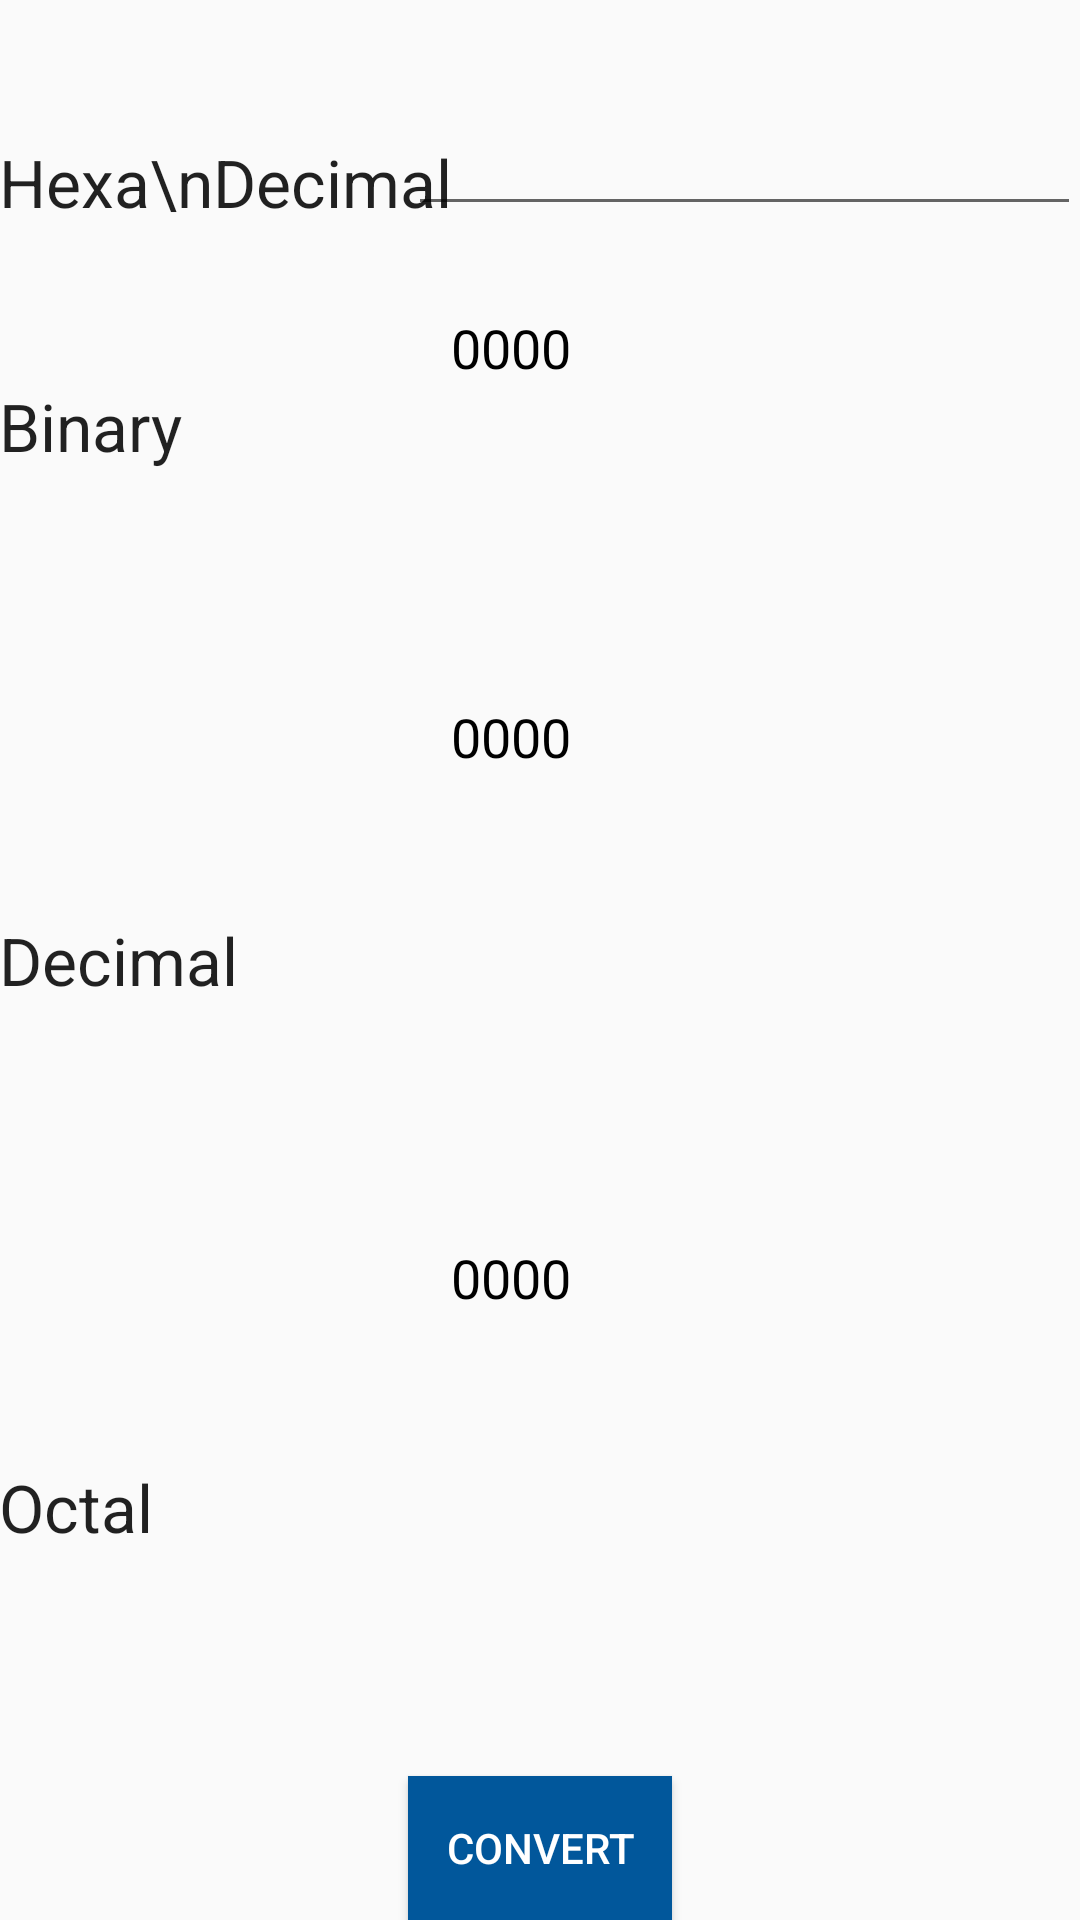

This screen was rendered from an Android layout file. Write that file and the resources it references.
<!-- AndroidManifest.xml: application theme AppTheme -->
<!-- res/layout/activity_hexadecimal.xml -->
<?xml version="1.0" encoding="utf-8"?>
<RelativeLayout xmlns:android="http://schemas.android.com/apk/res/android"
    xmlns:tools="http://schemas.android.com/tools"
    android:layout_width="match_parent"
    android:layout_height="match_parent"
    android:paddingBottom="@dimen/activity_vertical_margin"
    android:paddingLeft="@dimen/activity_horizontal_margin"
    android:paddingRight="@dimen/activity_horizontal_margin"
    android:paddingTop="@dimen/activity_vertical_margin"
    tools:context="com.example.jonnadulaprithvi.pocketmath.HexadecimalActivity">

    <TextView
        android:layout_width="wrap_content"
        android:layout_height="wrap_content"
        android:textAppearance="?android:attr/textAppearanceLarge"
        android:text="Hexa\nDecimal"
        android:id="@+id/textView13"
        android:layout_marginTop="46dp"
        android:layout_alignParentTop="true"
        android:layout_alignParentLeft="true"
        android:layout_alignParentStart="true" />

    <TextView
        android:layout_width="wrap_content"
        android:layout_height="wrap_content"
        android:textAppearance="?android:attr/textAppearanceLarge"
        android:text="Binary"
        android:id="@+id/textView14"
        android:layout_below="@+id/textView13"
        android:layout_alignParentLeft="true"
        android:layout_alignParentStart="true"
        android:layout_marginTop="52dp" />

    <TextView
        android:layout_width="wrap_content"
        android:layout_height="wrap_content"
        android:textAppearance="?android:attr/textAppearanceLarge"
        android:text="Decimal"
        android:id="@+id/textView15"
        android:layout_centerVertical="true"
        android:layout_alignParentLeft="true"
        android:layout_alignParentStart="true" />

    <TextView
        android:layout_width="wrap_content"
        android:layout_height="wrap_content"
        android:textAppearance="?android:attr/textAppearanceLarge"
        android:text="Octal"
        android:id="@+id/textView16"
        android:layout_above="@+id/button_hexadecimal"
        android:layout_alignParentLeft="true"
        android:layout_alignParentStart="true"
        android:layout_marginBottom="75dp" />

    <Button
        android:layout_width="wrap_content"
        android:layout_height="wrap_content"
        android:text="convert"
        android:id="@+id/button_hexadecimal"
        android:layout_alignParentBottom="true"
        android:layout_centerHorizontal="true"
        android:background="@drawable/ripple_effect"
        android:textColor="#fff"/>

    <EditText
        android:layout_width="wrap_content"
        android:layout_height="wrap_content"
        android:id="@+id/editText_hexadecimal"
        android:layout_alignBottom="@+id/textView13"
        android:layout_alignParentRight="true"
        android:layout_alignParentEnd="true"
        android:layout_alignLeft="@+id/button_hexadecimal"
        android:layout_alignStart="@+id/button_hexadecimal"
        android:maxLength="7"
        android:digits="0123456789abcdefABCDEF"/>

    <EditText
        android:layout_width="wrap_content"
        android:layout_height="wrap_content"
        android:inputType="text|textMultiLine"
        android:textColor="#000"
        android:enabled="false"
        android:ems="10"
        android:background="@android:color/transparent"
        android:id="@+id/hexadecimal_to_binary"
        android:layout_alignBottom="@+id/textView14"
        android:layout_alignRight="@+id/editText_hexadecimal"
        android:layout_alignEnd="@+id/editText_hexadecimal"
        android:layout_below="@+id/editText_hexadecimal"
        android:text="0000" />

    <EditText
        android:layout_width="wrap_content"
        android:layout_height="wrap_content"
        android:inputType="text|textMultiLine"
        android:textColor="#000"
        android:enabled="false"
        android:ems="10"
        android:background="@android:color/transparent"
        android:id="@+id/hexadecimal_to_decimal"
        android:layout_alignBottom="@+id/textView15"
        android:layout_alignParentRight="true"
        android:layout_alignParentEnd="true"
        android:layout_below="@+id/textView14"
        android:text="0000" />

    <EditText
        android:layout_width="wrap_content"
        android:layout_height="wrap_content"
        android:inputType="text|textMultiLine"
        android:textColor="#000"
        android:enabled="false"
        android:ems="10"
        android:background="@android:color/transparent"
        android:id="@+id/hexadecimal_to_octal"
        android:layout_alignBottom="@+id/textView16"
        android:layout_alignParentRight="true"
        android:layout_alignParentEnd="true"
        android:layout_below="@+id/hexadecimal_to_decimal"
        android:text="0000" />
</RelativeLayout>
<!-- resources referenced by this layout -->
<resources>
  <!-- drawable ripple_effect (drawable) -->
  <?xml version="1.0" encoding="utf-8"?>
  <ripple xmlns:android="http://schemas.android.com/apk/res/android"
      xmlns:tools="http://schemas.android.com/tools"
      android:color="#ff9800"
      tools:targetApi="lollipop">
      
          
              
          
      
      <item android:drawable="@color/colorAccent" />
  </ripple>
  <style name="AppTheme" parent="Theme.AppCompat.Light.DarkActionBar">
          
          <item name="colorPrimary">@color/colorPrimary</item>
          <item name="colorPrimaryDark">@color/colorPrimaryDark</item>
          <item name="colorAccent">@color/colorAccent</item>
      </style>
  <color name="colorAccent">#01579b</color>
  <color name="colorPrimary">#ff9800</color>
  <color name="colorPrimaryDark">#ef6c00</color>
</resources>
